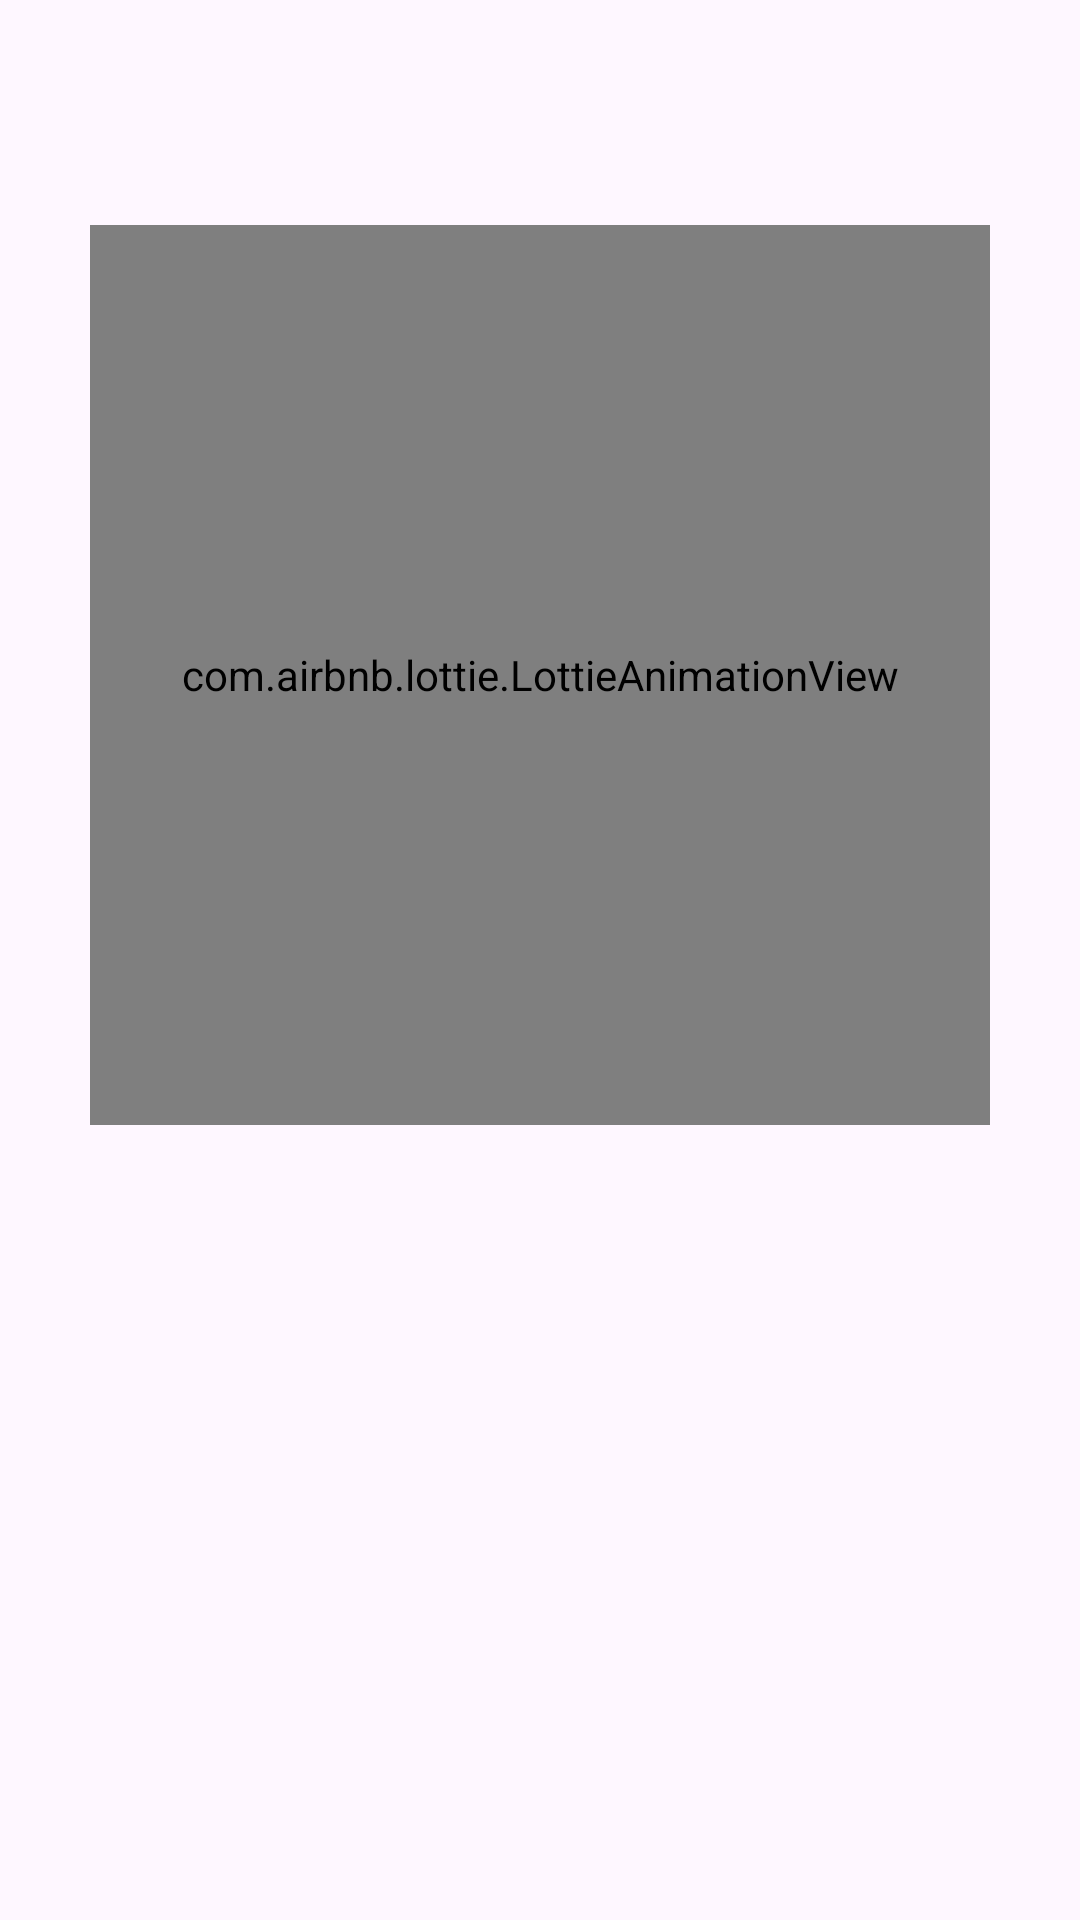

Reconstruct the res/layout file that produces this screen, plus the resources it refers to.
<!-- AndroidManifest.xml: application theme Theme.NoteApp_HW_4_2 -->
<!-- res/layout/fragment_note.xml -->
<?xml version="1.0" encoding="utf-8"?>
<FrameLayout xmlns:android="http://schemas.android.com/apk/res/android"
    xmlns:tools="http://schemas.android.com/tools"
    android:layout_width="match_parent"
    android:layout_height="match_parent"
    xmlns:app="http://schemas.android.com/apk/res-auto"
    tools:context=".ui.fragments.note.NoteFragment">

    <TextView
        android:id="@+id/on_txt"
        android:layout_width="wrap_content"
        android:layout_height="wrap_content"
        android:layout_gravity="bottom|center"
        android:layout_marginBottom="250dp"
        android:textStyle="italic" />

    <com.airbnb.lottie.LottieAnimationView
        android:id="@+id/animationView"
        android:layout_gravity="top|center"
        android:layout_width="300dp"
        android:layout_height="300dp"
        android:layout_marginTop="75dp"
        app:lottie_rawRes="@raw/animation_1"/>




</FrameLayout>
<!-- resources referenced by this layout -->
<resources>
  <style name="Theme.NoteApp_HW_4_2" parent="Base.Theme.NoteApp_HW_4_2" />
  <style name="Base.Theme.NoteApp_HW_4_2" parent="Theme.Material3.DayNight.NoActionBar">
          
          
      </style>
</resources>
